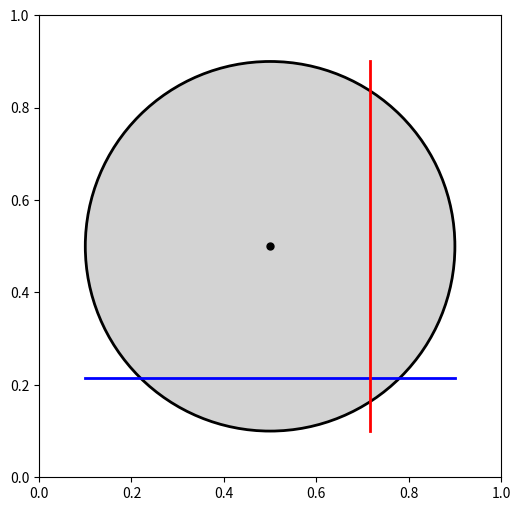

Source code (Python):
import matplotlib.pyplot as plt
import numpy as np
import random
from matplotlib.animation import FuncAnimation

class GyroscopeSimulator:
    def __init__(self):
        # 创建一个绘图窗口
        self.fig, self.ax = plt.subplots(figsize=(6, 6))
        
        # 创建圆形表示陀螺仪面板
        self.circle = plt.Circle((0.5, 0.5), 0.4, color='lightgray', ec='black', lw=2)
        self.ax.add_patch(self.circle)
        
        # 创建两条交叉的线：一条表示横向（左右），一条表示纵向（上下）
        self.horizontal_line, = self.ax.plot([], [], color='blue', lw=2)
        self.vertical_line, = self.ax.plot([], [], color='red', lw=2)
        
        # 设置坐标轴范围
        self.ax.set_xlim(0, 1)
        self.ax.set_ylim(0, 1)
        self.ax.set_aspect('equal')
        
        # 绘制圆心
        self.ax.plot(0.5, 0.5, marker='o', color='black', markersize=5)
        
        # 更新偏移数据的初始值
        self.x_offset = 0
        self.y_offset = 0
        
    def update_lines(self):
        # 根据当前的偏移数据更新两条线的位置
        # 水平线更新
        self.horizontal_line.set_data([0.1, 0.9], [0.5 + self.y_offset, 0.5 + self.y_offset])
        
        # 垂直线更新
        self.vertical_line.set_data([0.5 + self.x_offset, 0.5 + self.x_offset], [0.1, 0.9])
        
    def update_data(self, i):
        # 随机生成偏移量（模拟数据）
        self.x_offset = random.uniform(-0.4, 0.4)  # x方向的偏移，范围从-0.4到0.4
        self.y_offset = random.uniform(-0.4, 0.4)  # y方向的偏移，范围从-0.4到0.4
        
        # 更新线条位置
        self.update_lines()
        
        return self.horizontal_line, self.vertical_line

    def show(self):
        # 动态更新十字交叉线的位置
        ani = FuncAnimation(self.fig, self.update_data, frames=100, interval=1000, blit=True)
        plt.show()

# 创建并显示陀螺仪模拟器
gyroscope = GyroscopeSimulator()
gyroscope.show()
